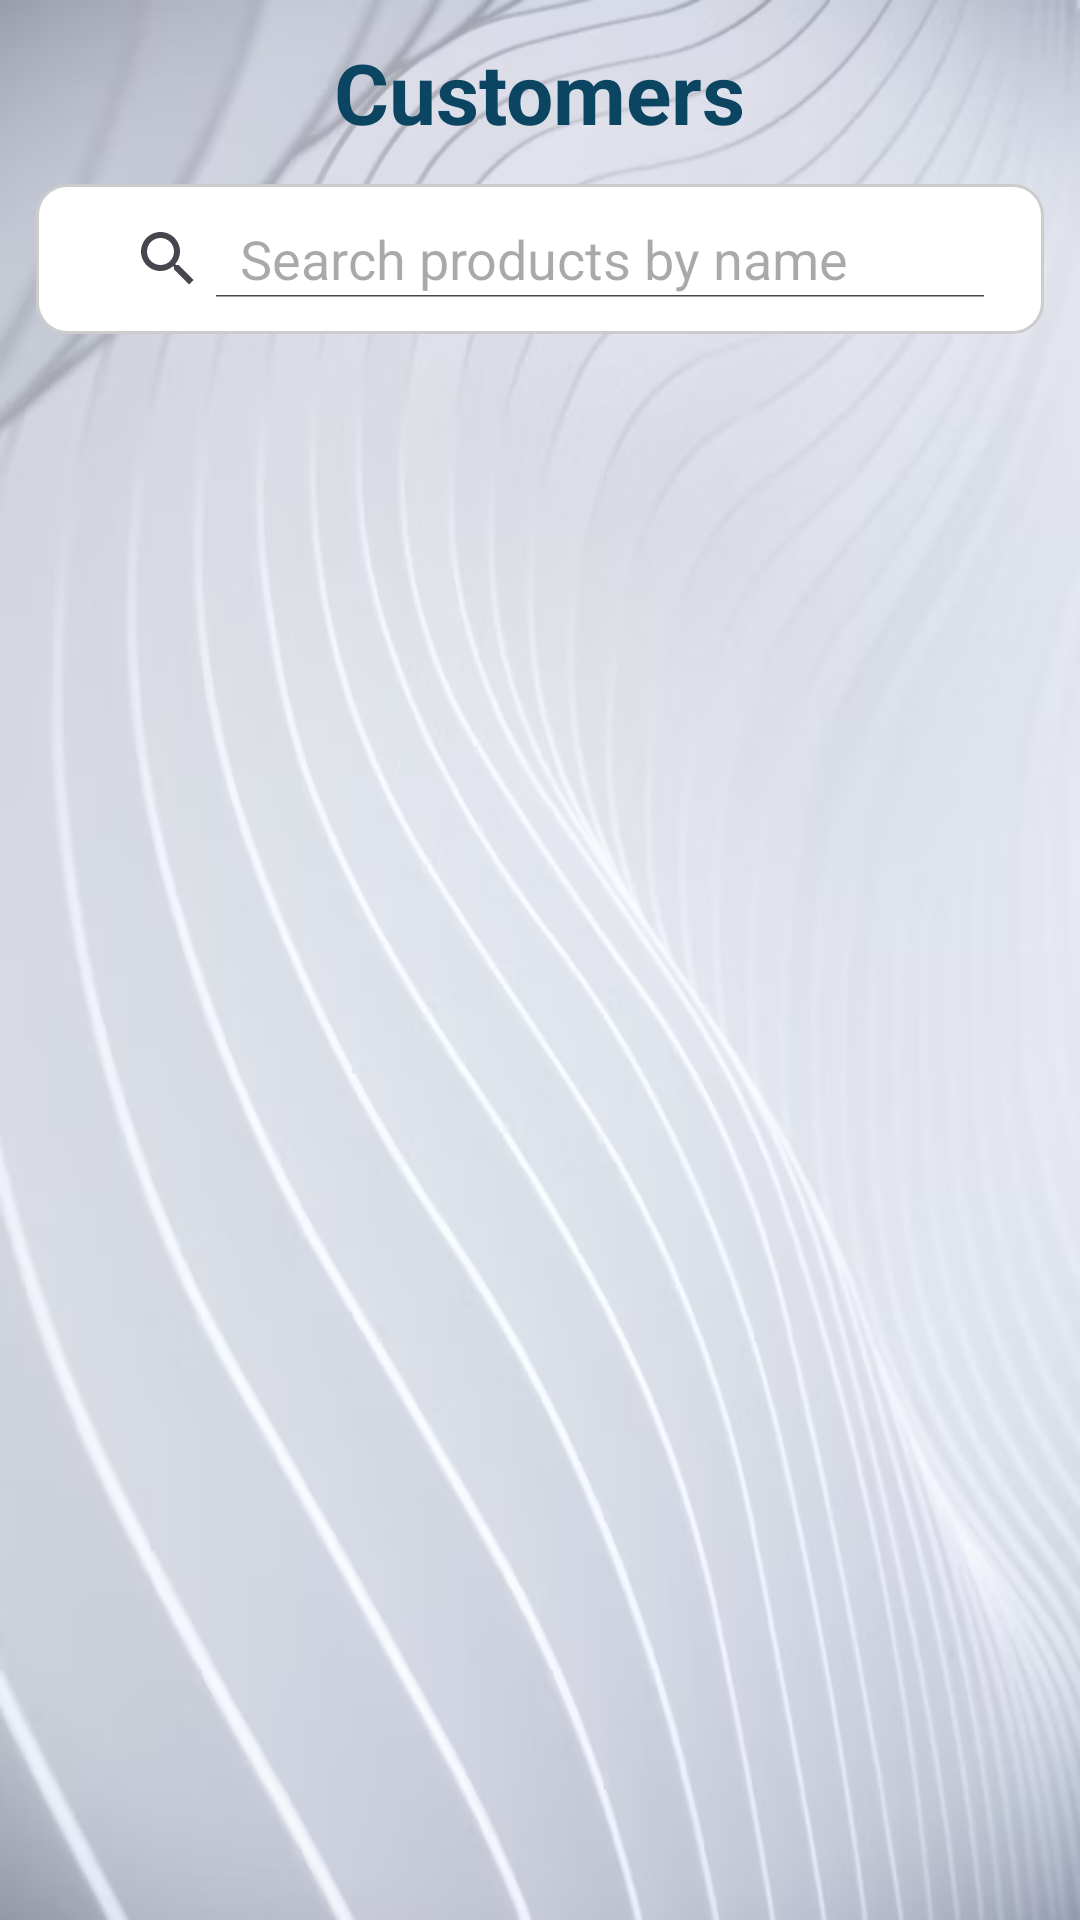

Write the Android layout XML for this screen, with the resource values it uses.
<!-- AndroidManifest.xml: application theme Theme.EasyEMI -->
<!-- res/layout/fragment_customer.xml -->
<?xml version="1.0" encoding="utf-8"?>
<LinearLayout xmlns:android="http://schemas.android.com/apk/res/android"
    xmlns:tools="http://schemas.android.com/tools"
    android:layout_width="match_parent"
    android:layout_height="match_parent"
    tools:context=".CustomerFragment"
    android:background="@drawable/background"
    android:orientation="vertical"
    android:padding="12dp">

    
    <TextView
        android:id="@+id/tvCustomersTitle"
        android:layout_width="wrap_content"
        android:layout_height="wrap_content"
        android:text="Customers"
        android:textSize="28sp"
        android:textStyle="bold"
        android:textColor="@color/primaryBlue"
        android:layout_marginBottom="12dp"
        android:layout_gravity="center"/>

        
    <SearchView
        android:id="@+id/svSearchProduct"
        android:layout_width="match_parent"
        android:layout_height="50dp"
        android:layout_marginBottom="12dp"
        android:background="@drawable/rounded_edittext"
        android:iconifiedByDefault="false"
        android:queryHint="Search products by name"
        android:padding="12dp"
        android:imeOptions="actionSearch"
        android:inputType="text"
        />

    
    <androidx.recyclerview.widget.RecyclerView
        android:id="@+id/rvCustomers"
        android:layout_width="match_parent"
        android:layout_height="0dp"
        android:layout_weight="1"
        android:clipToPadding="false"
        android:paddingBottom="8dp"
        android:scrollbars="vertical"
        tools:listitem="@layout/item_customer"/>
</LinearLayout>
<!-- res/layout/item_customer.xml (included above) -->
<?xml version="1.0" encoding="utf-8"?>
<com.google.android.material.card.MaterialCardView xmlns:android="http://schemas.android.com/apk/res/android"
    xmlns:app="http://schemas.android.com/apk/res-auto"
    android:layout_width="match_parent"
    android:layout_height="wrap_content"
    android:layout_margin="8dp"
    android:clickable="true"
    android:focusable="true"
    app:cardElevation="4dp"
    app:cardCornerRadius="12dp"
    app:cardBackgroundColor="@color/white"
    app:rippleColor="#00BCD4">

    <LinearLayout
        android:layout_width="match_parent"
        android:layout_height="wrap_content"
        android:orientation="horizontal"
        android:gravity="center_vertical"
        android:padding="12dp">

        
        <ImageView
            android:id="@+id/imgCustomer"
            android:layout_width="64dp"
            android:layout_height="64dp"
            android:src="@drawable/ic_user"
            android:scaleType="centerCrop"
            android:background="@drawable/circle_background"
            android:padding="6dp" />

        
        <LinearLayout
            android:layout_width="0dp"
            android:layout_height="wrap_content"
            android:layout_marginStart="12dp"
            android:layout_weight="1"
            android:orientation="vertical">

            
            <TextView
                android:id="@+id/tvCustomerName"
                android:layout_width="wrap_content"
                android:layout_height="wrap_content"
                android:text="Customer Name"
                android:textSize="18sp"
                android:textStyle="bold"
                android:textColor="@color/black"
                android:ellipsize="end"
                android:singleLine="true" />

            
            <TextView
                android:id="@+id/tvCustomerPhone"
                android:layout_width="wrap_content"
                android:layout_height="wrap_content"
                android:text="+880 123456789"
                android:textSize="14sp"
                android:textColor="@color/darkGray"
                android:layout_marginTop="4dp" />

            
            <TextView
                android:id="@+id/tvCustomerEmail"
                android:layout_width="wrap_content"
                android:layout_height="wrap_content"
                android:text="customer@email.com"
                android:textSize="14sp"
                android:textColor="@color/darkGray"
                android:layout_marginTop="2dp"
                android:ellipsize="end"
                android:singleLine="true" />
        </LinearLayout>

    </LinearLayout>
</com.google.android.material.card.MaterialCardView>
<!-- resources referenced by this layout -->
<resources>
  <color name="black">#FF000000</color>
  <color name="darkGray">#333333</color>
  <color name="primaryBlue">#0C4561</color>
  <color name="white">#FFFFFFFF</color>
  <!-- drawable background: png bitmap (drawable, 202304 bytes) -->
  <!-- drawable rounded_edittext (drawable) -->
  <?xml version="1.0" encoding="utf-8"?>
  <shape xmlns:tools="http://schemas.android.com/tools"
      xmlns:android="http://schemas.android.com/apk/res/android"
      tools:ignore="ExtraText">
      android:shape="rectangle">
      <solid android:color="@color/white"/>
      <corners android:radius="10dp"/>
      <stroke android:width="1dp" android:color="#CCCCCC"/>
  </shape>
  <style name="Theme.EasyEMI" parent="Base.Theme.EasyEMI" />
  <style name="Base.Theme.EasyEMI" parent="Theme.Material3.DayNight.NoActionBar">
          
          
      </style>
</resources>
